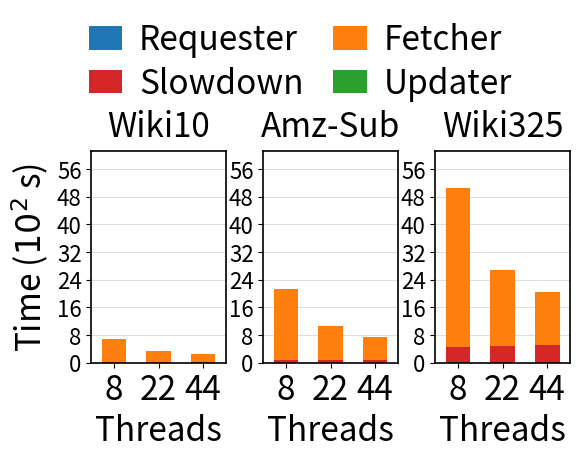
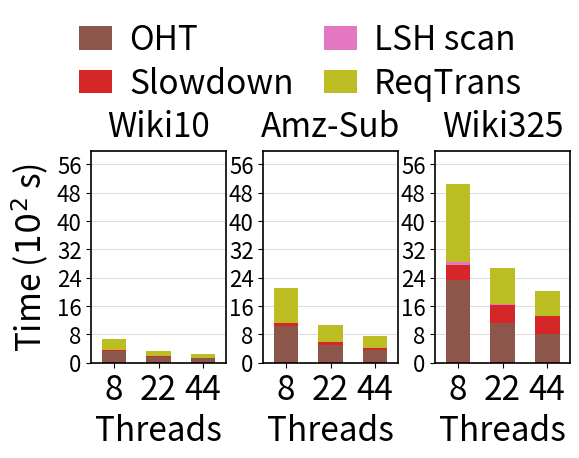

Here is the Python script that generated these plots, in order:
import pandas as pd
import numpy as np
import matplotlib.pyplot as plt
from matplotlib.ticker import MaxNLocator


rows = [














    ("Wiki10", 8,  3.15,        337.65625,    2.325,        669.8125,     1.85,        1.475,   681.3125,  10.85),
    ("Wiki10", 22, 1.5,         168.53125,    1.075,        330.5875,     1.85,        0.7,     338.8125,  12.5),
    ("Wiki10", 44, 1.45,        122.9375,     0.725,        240.6,        1.925,       4.5,     248.275,   12.55),

    ("Amz-Sub", 8,  11.125,     1047.21875,   4.875,        2059.0625,    3.55,        2.175,   2085.4875, 60.875),
    ("Amz-Sub", 22, 4.05,       513.53125,    2.0,          988.7875,     3.575,       0.975,   1007.7875, 67.95),
    ("Amz-Sub", 44, 2.85,       351.84375,    1.45,         676.8375,     3.55,        0.75,    695.7125,  69.15),

    ("Wiki325",   8,  88.93333333, 2324.166667,  11.46666667, 4604.633333,  8.7,        26.7,     4717.833333, 437.0667),
    ("Wiki325",   22, 34.4,        1127.583333, 4.566666667, 2191.166667,  8.566666667, 12.2,     2255.4, 491.6),
    ("Wiki325",   44, 20.43333333, 800.3333333, 2.666666667, 1527.533333,  8.766666667, 8,        1578.3, 505.5667),

]
data = pd.DataFrame(rows, columns=[
    "Dataset","Threads","LS_sec","OHT_sec","Requester_sec","Fetcher_sec","Updater_sec","Refresh_sec","Total", "Slowdown_sec"
])

datasets = ["Wiki10", "Amz-Sub", "Wiki325"]
threads_order = [8, 22, 44]


data["Other_sec"] = data["Total"] - (data["Requester_sec"] + data["Fetcher_sec"] + data["Updater_sec"])
data["Other_sec"] = data["Other_sec"].clip(lower=0)

data["RequesterTrans_sec"] = data["Fetcher_sec"] - data["OHT_sec"] - data["LS_sec"]
data["RequesterTrans_sec"] = data["RequesterTrans_sec"].clip(lower=0)


time_cols = ["LS_sec", "OHT_sec", "Requester_sec", "Fetcher_sec", "Updater_sec", "Total", "Other_sec", "RequesterTrans_sec", "Slowdown_sec"]
data[time_cols] = data[time_cols] / 100.0

STYLE_MAP = {
    "Requester": "#1f77b4",
    "Fetcher": "#ff7f0e",
    "Updater": "#2ca02c",
    "Other": "#9467bd",
    "OHT": "#8c564b",
    "LSH scan": "#e377c2",
    "ReqTrans": "#bcbd22",
    "Slowdown": "#d62728"
}


plt.rcParams.update({









    "font.size": 16,
    "axes.titlesize": 24,
    "axes.labelsize": 24,
    "xtick.labelsize": 24,
    "ytick.labelsize": 16,
    "legend.fontsize": 24,
    "axes.titlepad": 6,
    "pdf.fonttype": 42,
    "axes.linewidth": 1.2
})

def make_v6_from_df(df: pd.DataFrame, mode: str, out_base: str):
    if mode == "total":
        components = [("Requester", "Requester_sec"),
                      ("Slowdown", "Slowdown_sec"),
                      ("Fetcher", "Fetcher_sec"),
                      ("Updater", "Updater_sec")]

        denom_col = "Total"
        legend_ncol = 2
        ymax = float(np.nanmax(df[denom_col].to_numpy())) * 1.3
    elif mode == "fetcher":
        components = [("OHT", "OHT_sec"),
                      ("Slowdown", "Slowdown_sec"),
                      ("LSH scan", "LS_sec"),
                      ("ReqTrans", "RequesterTrans_sec")]
        denom_col = "Fetcher_sec"
        legend_ncol = 2
        ymax = float(np.nanmax(df[denom_col].to_numpy())) * 1.3
    else:
        raise ValueError("mode must be 'total' or 'fetcher'")

    comp_labels = [c[0] for c in components]
    comp_cols = [c[1] for c in components]





    fig, axes = plt.subplots(1, 3, figsize=(5.5, 4.0), sharey=False)

    x = np.array([0.0, 0.65, 1.30])
    bar_width = 0.36
    legend_handles = None

    for ax, ds_name in zip(axes, datasets):
        sub = df[df["Dataset"] == ds_name].copy().set_index("Threads").reindex(threads_order)

        bottoms = np.zeros(len(threads_order), dtype=float)
        local_handles = []
        for lab, col in zip(comp_labels, comp_cols):
            vals = sub[col].to_numpy(dtype=float)



            style = STYLE_MAP.get(lab, {"color": "gray"})

            b = ax.bar(x, vals, bottom=bottoms, width=bar_width, label=lab, color=style)

            bottoms += vals
            local_handles.append(b[0])

        ax.set_title(ds_name, pad=10.0)
        ax.set_xlim(-0.33, 1.63)
        ax.set_xticks(x)
        ax.set_xticklabels([str(t) for t in threads_order])
        ax.set_xlabel("Threads")

        ax.set_ylim(0, ymax)
        ax.yaxis.set_major_locator(MaxNLocator(nbins=8))


        ax.set_axisbelow(True)
        ax.grid(axis="y", which="major", linewidth=0.6, alpha=0.5)
        if ax is axes[0]:
            ax.set_ylabel("Time ($10^2$ s)")

        if legend_handles is None:
            legend_handles = local_handles

    fig.legend(
        legend_handles, comp_labels,
        loc="upper center",
        ncol=legend_ncol,
        bbox_to_anchor=(0.5, 1.12),
        frameon=False,
        handlelength=1.0,
        handleheight=0.7,
        handletextpad=0.5,
        columnspacing=0.9,
        labelspacing=0.25,
        borderaxespad=0.2,
    )

    fig.subplots_adjust(top=0.75, bottom=0.22, left=0.12, right=0.99, wspace=0.28)
    pdf_path = f"{out_base}.pdf"

    eps_path = f"{out_base}.eps"
    fig.savefig(pdf_path, bbox_inches="tight")

    fig.savefig(eps_path, dpi=300, bbox_inches="tight")
    plt.close(fig)

    return pdf_path, eps_path






pdf_total = make_v6_from_df(data, "total", "./opt_parallel_bs32_all_datasets_total_stacked_v6")
pdf_fetcher = make_v6_from_df(data, "fetcher", "./opt_parallel_bs32_all_datasets_fetcher_stacked_v6")

(pdf_total, pdf_fetcher)
